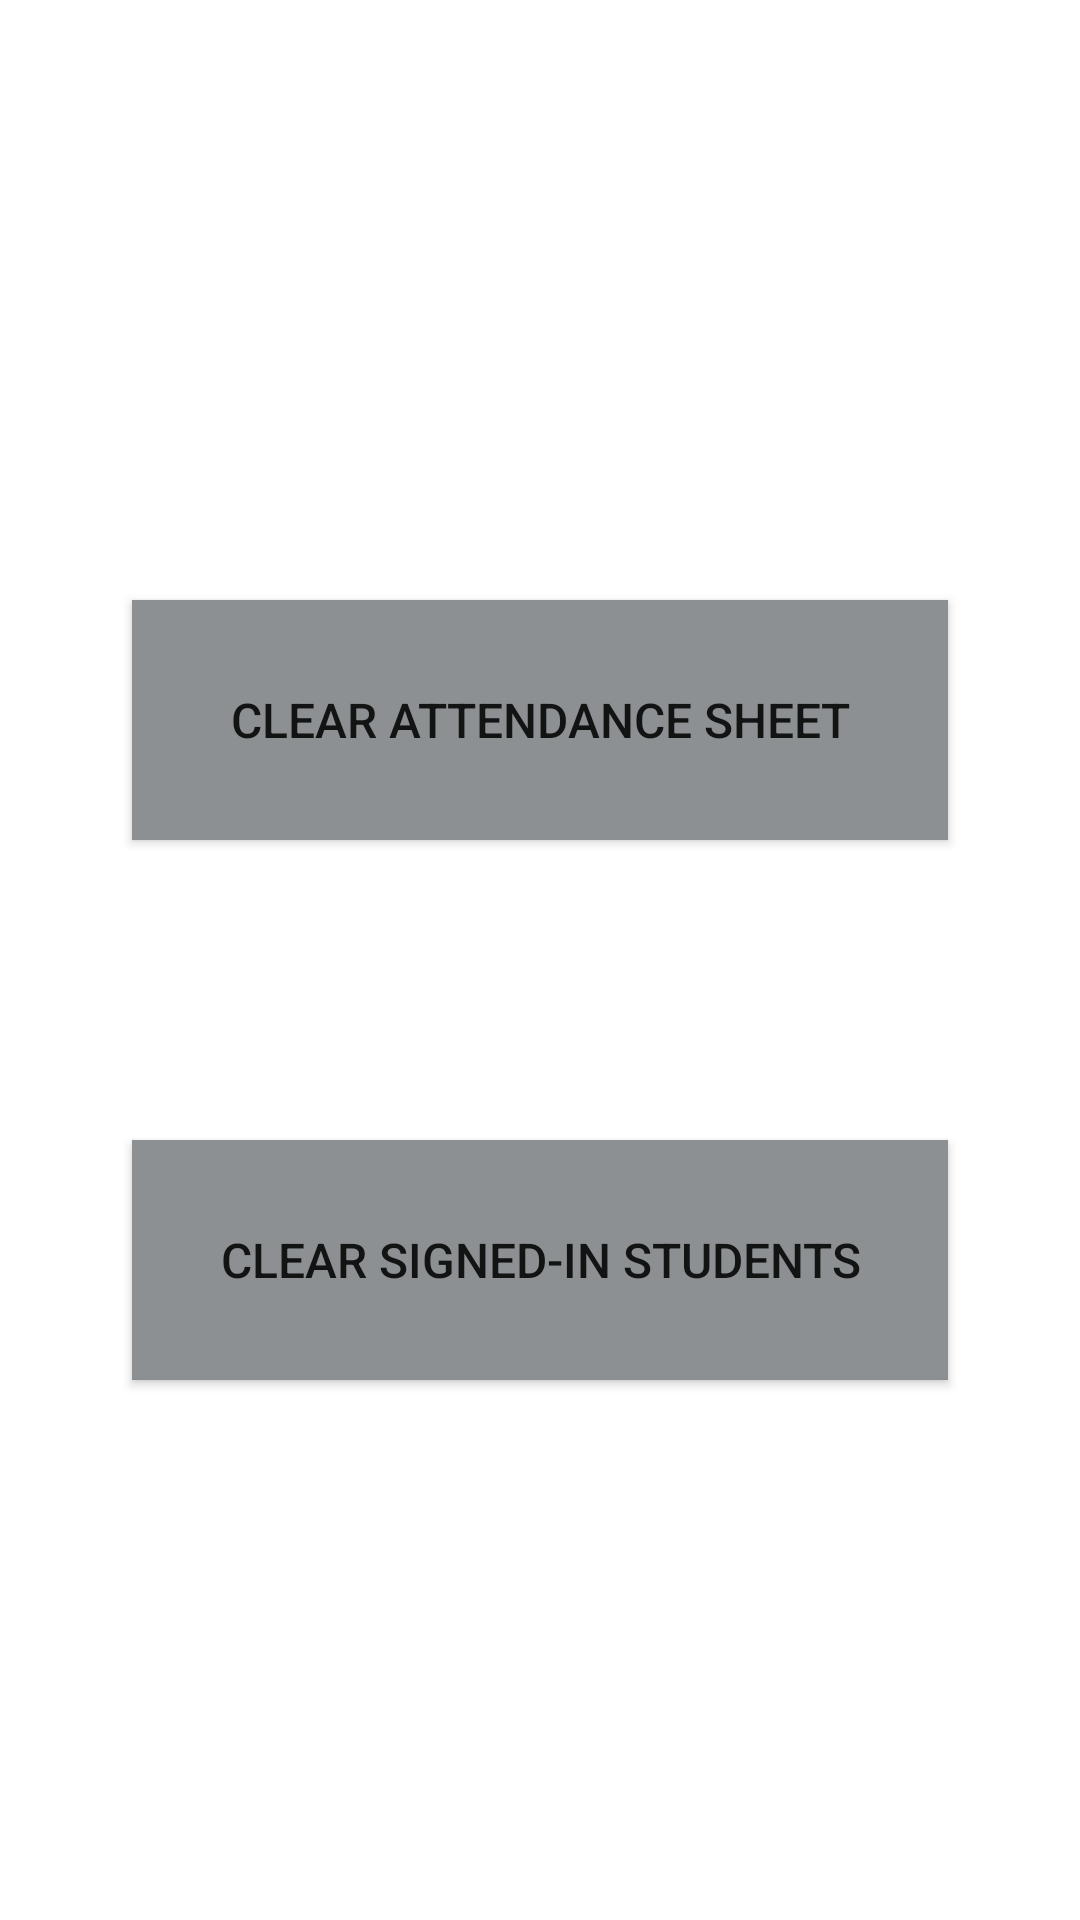

Here is an Android app screen rendered from its layout file. Give the layout XML and the strings, colors and styles it references.
<!-- AndroidManifest.xml: application theme Theme.ColeAttendanceProject -->
<!-- res/layout/activity_settings.xml -->
<?xml version="1.0" encoding="utf-8"?>
<androidx.constraintlayout.widget.ConstraintLayout xmlns:android="http://schemas.android.com/apk/res/android"
    xmlns:app="http://schemas.android.com/apk/res-auto"
    xmlns:tools="http://schemas.android.com/tools"
    android:layout_width="match_parent"
    android:layout_height="match_parent">

    <androidx.appcompat.widget.AppCompatButton
        android:id="@+id/clr_attend"
        android:layout_width="272dp"
        android:layout_height="80dp"
        android:layout_marginTop="200dp"
        android:background="@color/utd_silver"
        android:text="Clear attendance sheet"
        android:textSize="16sp"
        app:layout_constraintEnd_toEndOf="parent"
        app:layout_constraintStart_toStartOf="parent"
        app:layout_constraintTop_toTopOf="parent" />

    <androidx.appcompat.widget.AppCompatButton
        android:id="@+id/clear_signed"
        android:layout_width="272dp"
        android:layout_height="80dp"
        android:layout_marginTop="100dp"
        android:background="@color/utd_silver"
        android:text="Clear signed-in students"
        android:textSize="16sp"
        app:layout_constraintEnd_toEndOf="parent"
        app:layout_constraintStart_toStartOf="parent"
        app:layout_constraintTop_toBottomOf="@+id/clr_attend" />

</androidx.constraintlayout.widget.ConstraintLayout>
<!-- resources referenced by this layout -->
<resources>
  <color name="utd_silver">#8D9093</color>
  <style name="Theme.ColeAttendanceProject" parent="Theme.MaterialComponents.DayNight.DarkActionBar">
          
          <item name="colorPrimary">@color/purple_500</item>
          <item name="colorPrimaryVariant">@color/purple_700</item>
          <item name="colorOnPrimary">@color/white</item>
          
          <item name="colorSecondary">@color/teal_200</item>
          <item name="colorSecondaryVariant">@color/teal_700</item>
          <item name="colorOnSecondary">@color/black</item>
          
          <item name="android:statusBarColor">?attr/colorPrimaryVariant</item>
          
      </style>
  <color name="white">#FFFFFFFF</color>
  <color name="black">#FF000000</color>
  <!-- not gathered from this repository: default colours our renderer supplied (Android Studio template values) -->
  <color name="purple_500">#FF6200EE</color>
  <color name="purple_700">#FF3700B3</color>
  <color name="teal_200">#FF03DAC5</color>
  <color name="teal_700">#FF018786</color>
</resources>
